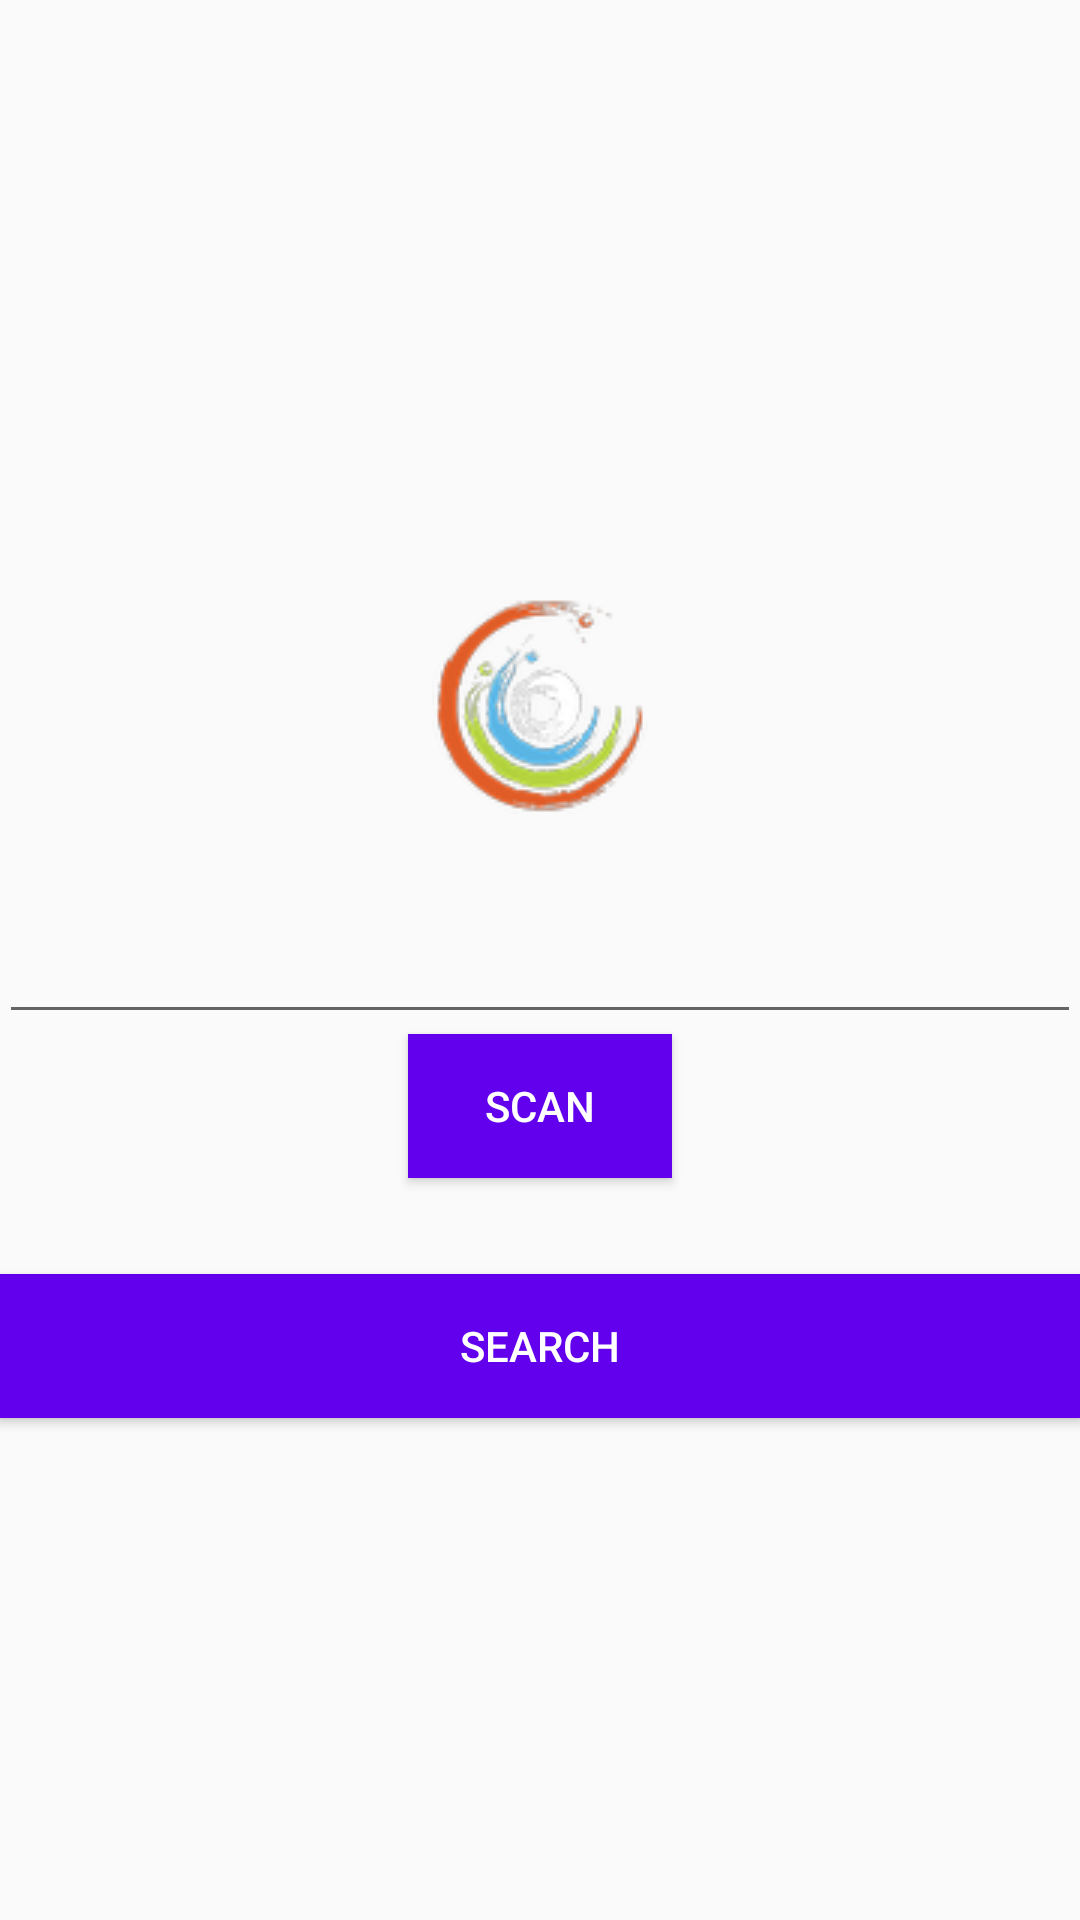

Layout XML and referenced resources for this Android screen:
<!-- AndroidManifest.xml: application theme AppTheme -->
<!-- res/layout/activity_nihal.xml -->
<?xml version="1.0" encoding="utf-8"?>
<LinearLayout xmlns:android="http://schemas.android.com/apk/res/android"
    xmlns:tools="http://schemas.android.com/tools"
    android:layout_width="match_parent"
    android:layout_height="match_parent"
    android:paddingBottom="@dimen/activity_vertical_margin"
    android:paddingLeft="@dimen/activity_horizontal_margin"
    android:paddingRight="@dimen/activity_horizontal_margin"
    android:orientation="vertical"
    android:gravity="center"
    android:paddingTop="@dimen/activity_vertical_margin"
    tools:context="in.sibin.expirydate.NihalActivity">

    <ImageView
        android:layout_width="wrap_content"
        android:layout_height="wrap_content"
        android:id="@+id/imageView3"
        android:src="@drawable/saarang_logo"
        android:padding="32dp"
        android:layout_gravity="center_horizontal" />

    
        
        
        
        
        
        
        

    <EditText
        android:layout_width="match_parent"
        android:layout_height="wrap_content"
        android:id="@+id/etRollNumber"
        />


    <Button
        android:layout_width="wrap_content"
        android:layout_height="wrap_content"
        android:id="@+id/imageView"
        android:text="SCAN"
        android:textColor="#ffffff"
        android:background="@color/colorPrimary"
        android:onClick="scanRoll"
        />

    <Button
        android:layout_width="match_parent"
        android:layout_height="wrap_content"
        android:text="SEARCH"
        android:layout_marginTop="32dp"
        android:id="@+id/bSearch"
        android:textColor="#ffffff"
        android:onClick="searchRoll"
        android:background="@color/colorPrimary"
        android:layout_gravity="center_horizontal" />
</LinearLayout>
<!-- resources referenced by this layout -->
<resources>
  <!-- drawable saarang_logo: png bitmap (drawable, 11424 bytes) -->
  <style name="AppTheme" parent="Theme.AppCompat.Light.DarkActionBar">
          
          <item name="colorPrimary">@color/colorPrimary</item>
          <item name="colorPrimaryDark">@color/colorPrimaryDark</item>
          <item name="colorAccent">@color/colorAccent</item>
      </style>
  <!-- not gathered from this repository: default colours our renderer supplied (Android Studio template values) -->
  <color name="colorPrimary">#FF6200EE</color>
  <color name="colorPrimaryDark">#FF3700B3</color>
  <color name="colorAccent">#FF03DAC5</color>
</resources>
